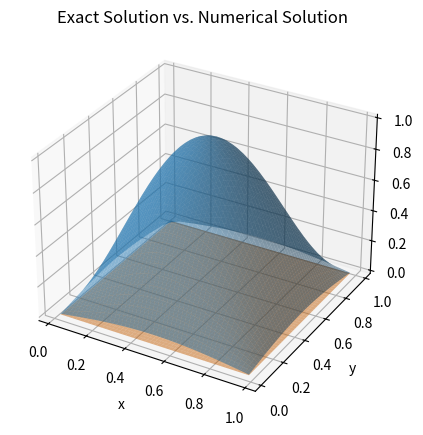

This figure's Python source:
import numpy as np
from scipy.sparse import diags
from scipy.sparse.linalg import spsolve
import math
import matplotlib.pyplot as plt


def mesh_grid(N):
    x = np.linspace(0, 1, N+1 )
    y = np.linspace(0, 1, N+1)
    [X, Y] = np.meshgrid(x, y)
    return X, Y

# def rhs_f(x , y):
#     output = -2 * math.pi ** 2 * np.sin(math.pi * x) * np.sin(math.pi * y)
#     return output
def rhs_f(x , y):
    # 仅计算内部点的值
    output = -2 * math.pi ** 2 * np.sin(math.pi * x[1:-1, 1:-1]) * np.sin(math.pi * y[1:-1, 1:-1])
    return output


def exact_sol(x, y):
    output = np.sin(math.pi * x) * np.sin(math.pi * y)
    return output

# n is the unit  4
def poisson_solver_sparse(n):
    h = 1 / n  # 步长
    X, Y = mesh_grid(n)

    # 构建系数矩阵A
    main_diag = -4 * np.ones(n-1)
    off_diag = 1 * np.ones(n-1)
    diagonals = [main_diag, off_diag, off_diag]
    offsets = [0, -1, 1]
    A = diags(diagonals, offsets, shape=(n-1, n-1), format='csr')

    # 构建右侧项 向量b
    b = np.zeros((n - 1, n - 1))
    # 填充内部
    b[1:-1, 1:-1] = rhs_f(X, Y)[1:-1, 1:-1]

    # 设置边界条件
    x = np.linspace(0, 1, n + 1)
    y = np.linspace(0, 1, n + 1)

    b[:, 0] = exact_sol(x[0], y[1:-1])  # 左边界
    b[:, -1] = exact_sol(x[-1], y[1:-1])  # 右边界
    b[0, :] = exact_sol(x[1:-1], y[0])  # 上边界
    b[-1, :] = exact_sol(x[1:-1], y[-1])  # 下边界


    # 将边界条件乘以步长的平方
    b = b * h ** 2

    u = spsolve(A, b)

    # 将解重塑为二维数组
    u = u.reshape((n-1, n-1))

    u_real = exact_sol(X, Y)[1:-1, 1:-1]
    error = abs(u-u_real)

    # 绘制解的三维图
    fig = plt.figure(figsize=(12, 5))
    # ax = fig.add_subplot(1, 2, 1, projection='3d')
    # ax.plot_surface(X[1:-1, 1:-1], Y[1:-1, 1:-1], u, cmap='viridis')
    # ax.set_title('Solution')
    # ax.set_xlabel('x')
    # ax.set_ylabel('y')
    # ax.set_zlabel('u')

    # 绘制解析解和误差解的对比
    ax = fig.add_subplot(1, 2, 2, projection='3d')
    ax.plot_surface(X[1:-1, 1:-1], Y[1:-1, 1:-1], u_real,alpha=0.5)
    ax.plot_surface(X[1:-1, 1:-1], Y[1:-1, 1:-1], u, alpha=0.5)
    ax.set_title('Exact Solution vs. Numerical Solution')
    ax.set_xlabel('x')
    ax.set_ylabel('y')
    ax.set_zlabel('u')
    # ax.legend(['Exact Solution', 'Numerical Solution'])

    plt.show()

    return error
print(poisson_solver_sparse(50))

    # # 设置边界条件
    # b[:, 0] += 1
    # b[:, -1] += 1
    # b[0, :] += 1
    # b[-1, :] += 1

# b[:, 0] = exact_sol(X[:, 0], Y[:, 0])
# b[:, -1] = exact_sol(X[:, -1], Y[:, -1])
# b[0, :] = exact_sol(X[0, :], Y[0, :])
# b[-1, :] = exact_sol(X[-1, :], Y[-1, :])

# x = np.linspace(0, 1, n - 1)
# y = np.linspace(0, 1, n - 1)
#
# # 设置边界条件
# b[:, 0] = exact_sol(0, y * h)
# b[:, -1] = exact_sol(1, y * h)
# b[0, :] = exact_sol(x * h, 1)
# b[-1, :] = exact_sol(x * h, 0)
